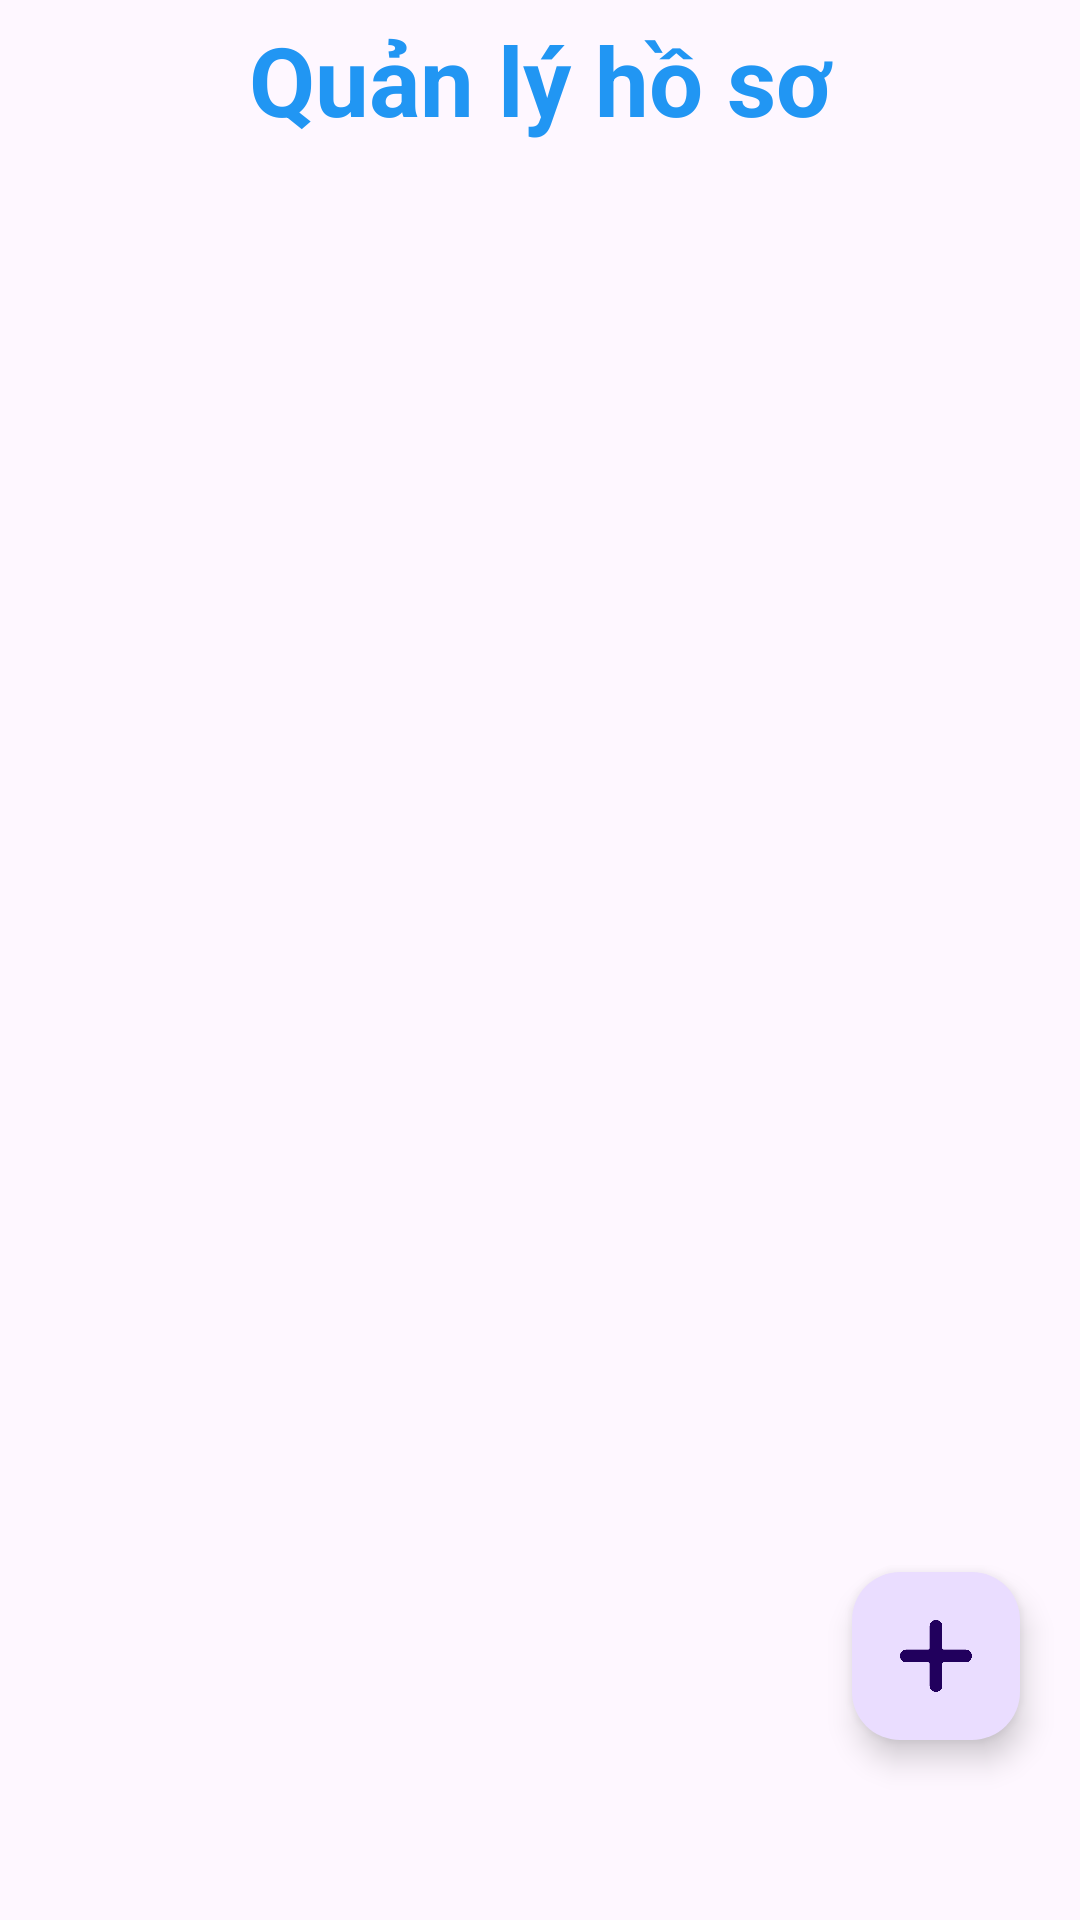

Write the Android layout XML for this screen, with the resource values it uses.
<!-- AndroidManifest.xml: application theme Theme.ManagementProfile -->
<!-- res/layout/activity_main.xml -->
<?xml version="1.0" encoding="utf-8"?>
<RelativeLayout xmlns:android="http://schemas.android.com/apk/res/android"
    xmlns:app="http://schemas.android.com/apk/res-auto"
    xmlns:tools="http://schemas.android.com/tools"
    android:layout_height="match_parent"
    android:layout_width="match_parent"
    tools:context=".MainActivity">


    <androidx.viewpager.widget.ViewPager
        android:id="@+id/viewPager"
        android:layout_width="match_parent"
        android:layout_height="match_parent"
        />








    <com.google.android.material.floatingactionbutton.FloatingActionButton
        android:id="@+id/fab"
        android:layout_width="wrap_content"
        android:layout_height="wrap_content"
        android:layout_alignParentBottom="true"
        android:layout_alignParentRight="true"
        android:layout_marginBottom="60dp"
        android:layout_marginRight="20dp"
        android:background="#CDDC39"
        android:src="@drawable/add1"
        />
    <LinearLayout
        android:layout_width="match_parent"
        android:layout_height="wrap_content"
        android:orientation="vertical">
    <LinearLayout
        android:layout_width="match_parent"
        android:layout_height="100dp"
        android:orientation="vertical">

        <TextView
            android:layout_width="match_parent"
            android:layout_height="wrap_content"
            android:layout_marginTop="5dp"
            android:gravity="center"
            android:text="Quản lý hồ sơ"
            android:textColor="#2196F3"
            android:textSize="32sp"
            android:textStyle="bold"/>
    </LinearLayout>
        <androidx.recyclerview.widget.RecyclerView
            android:layout_width="match_parent"
            android:layout_height="wrap_content"
            android:layout_marginRight="20dp"
            android:layout_marginLeft="20dp"
            android:id="@+id/recycleView"/>


</LinearLayout>


</RelativeLayout>
<!-- resources referenced by this layout -->
<resources>
  <!-- drawable add1: png bitmap (drawable, 5267 bytes) -->
  <style name="Theme.ManagementProfile" parent="Base.Theme.ManagementProfile" />
  <style name="Base.Theme.ManagementProfile" parent="Theme.Material3.DayNight.NoActionBar">
          
          
      </style>
</resources>
